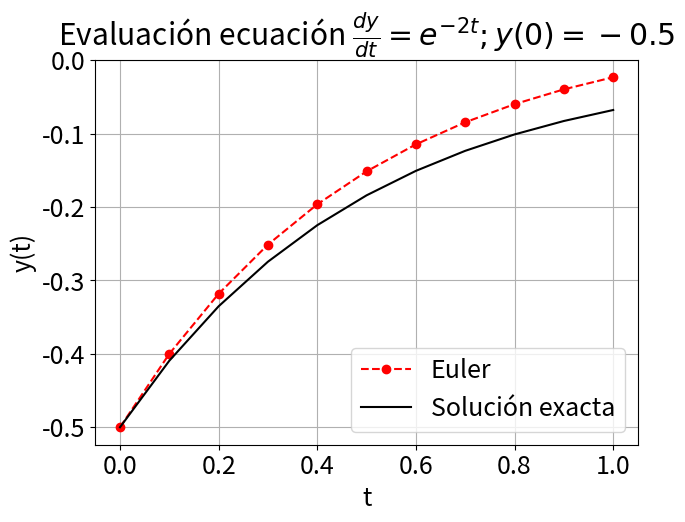
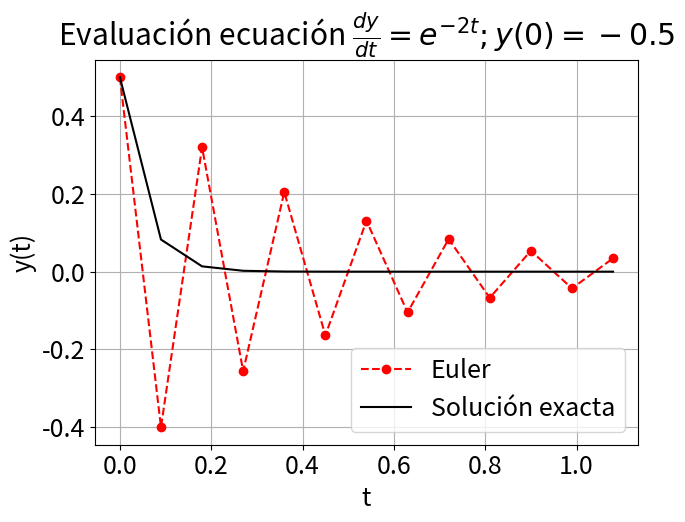
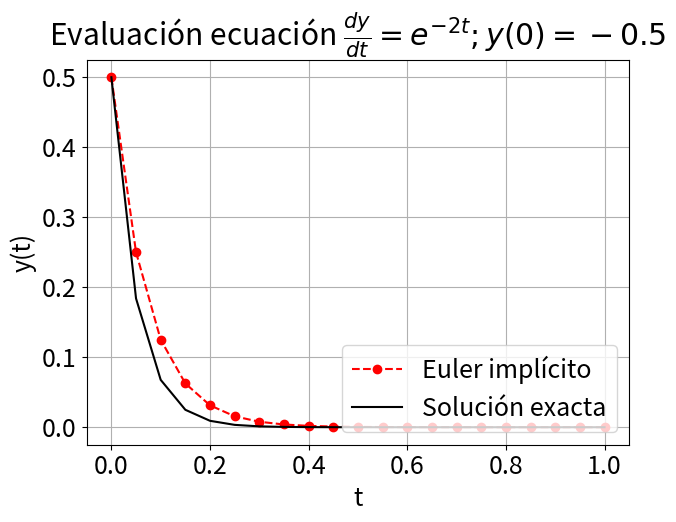

Recreate these plots in Python, in order. (Note: this script raises an exception after producing the figures.)
#!/usr/bin/env python
# coding: utf-8

# <font size="6">MEC301 - Métodos Numéricos</font>
# # Ecuaciones Diferenciales Ordinarias con valor inicial
# <br><br><br><br>
# [redacted]
# Fecha: 24 de Octubre 2022

# ## Introducción
# 
# Las ecuaciones diferenciales son utilizadas para modelar sistemas en todos los campos de ciencia e ingeniería.

# Como definición general, un **sistema de ecuaciones diferenciales** define la relación entre variables dependiente, $f_1(x_1,x_2,x_3, \cdots), f_2(x_1,x_2,x_3, \cdots), \cdots$, las variables independientes $x_1,x_2,x_3, \cdots$, y sus derivadas. 

# ### Clasificación de ecuaciones diferenciales

# El sistema puede estar compuesto de una ecuacion diferencial.

# Por ejemplo, la ***ecuación del péndulo*** que define la variación temporal del ángulo $\Theta$ en función del tiempo $t$:
# 
# \begin{equation}
# ml\frac{d^2}{dt^2}\Theta(t) + \kappa\frac{d}{dt}\Theta(t) + mg \sin \Theta(t) = 0
# \end{equation}
# 
# donde $g$ es la gravedad, $m$ la masa del péndulo, $l$ es la distancia al centro de rotación y $\kappa$ es una constante a amortiguación asociado al arrastre por el viento

# <img src="./images/ecuacion_pendulo.png" width="300px" align= center>

# En este caso tenemos una variable dependiente ($\Theta$), y una variable dependiente ($t$).

# Este tipo de ecuaciones se conoce como **ecuación diferencial ordinaria (EDO)**, debido a que la varible dependiente está condicionada por una variable independiente. Adicionalmente, debido al término $\sin\Theta$, esta ecuación corresponde a una **EDO no-lineal**.

# Si el ángulo de oscilación, $\Theta$, es pequeño, podemos hacer la simplificación $\sin \Theta\approx \Theta$.

# En este caso la EDO se transforma a una ecuación del tipo lineal:
# 
# \begin{equation}
# ml\frac{d^2\Theta(t)}{dt^2} = -mg \Theta(t) -\kappa \dot{\Theta}(t) 
# \end{equation}

# En general, las EDO lineales tiene solución analítica.

# También podemos tener una ecuación diferencial definida para una variable dependiente y multiples variables independientes.

# Un buen ejemplo es la ***ecuación de difusión de calor***, que describe la distribución de temperatura en función del tiempo, $t$, y el espacio. En el caso 2D:
# 
# \begin{equation*}
# k\frac{\partial T}{\partial x^2}+
# k\frac{\partial T}{\partial y^2} = \rho c_p \frac{\partial T}{\partial t}
# \end{equation*}
# 
# donde $\rho$ es la densidad, $c_p$ es el calor específico, y $k$ es la conductividad térmica

# En el caso de más de una variable independiente, la llamamos **ecuación diferencial parcial (EDP)**

# En este caso, la **EDP es del tipo lineal**

# Por último, en el caso de más de una variable dependiente, podemos tener **sistemas de ecuaciones diferenciales del tipo EDO o EDP**.

# Tal es el caso de la ***ecuación de Navier-Stokes*** utilizada en mecánica de fluidos para modelar un problema en dos dimenciones:
# 
# \begin{align*}
# \frac{\partial u}{\partial t}+u\frac{\partial u}{\partial x}+v\frac{\partial u}{\partial y} &= -\frac{1}{\rho}\frac{\partial p}{\partial x}+\nu \left(\frac{\partial^2 u}{\partial x^2}+\frac{\partial^2 u}{\partial y^2} \right) \\
# \frac{\partial v}{\partial t}+u\frac{\partial v}{\partial x}+v\frac{\partial v}{\partial y} &= -\frac{1}{\rho}\frac{\partial p}{\partial y}+\nu\left(\frac{\partial^2 v}{\partial x^2}+\frac{\partial^2 v}{\partial y^2}\right) \\
# \frac{\partial^2 p}{\partial x^2}+\frac{\partial^2 p}{\partial y^2} &= -\rho\left(\frac{\partial u}{\partial x}\frac{\partial u}{\partial x}+2\frac{\partial u}{\partial y}\frac{\partial v}{\partial x}+\frac{\partial v}{\partial y}\frac{\partial v}{\partial y} \right)
# \end{align*}

# En este caso tenemos un sistema de **3 EDPs no-lineales** definido para tres funciones $u$, $v$ y $p$ en función del tiempo $t$ y el espacio $x$ e $y$. Donde $u(t,x,y)$ y $v(t,x,y)$ son, respectivamente, el campo de velocidad en dirección $\hat{x}$ y $\hat{y}$; y $p(t,x,y)$ es el campo de presiones. Nuevamente, $\rho$, es la densidad del fluido.

# También podemos clasificar una ecuación diferencial según el orden de sus derivadas.
# 

# Por ejemplo, la ecuación:
# \begin{equation}
# ml\frac{d^2}{dt^2}\Theta(t) + \kappa\frac{d}{dt}\Theta(t) + mg \sin \Theta(t) = 0
# \end{equation}
# 
# Es una **EDO de segundo orden,** debido a que $\Theta$ es derivada dos veces respecto a $t$.

# ### Condiciones de borde y condiciones iniciales
# 
# Las ecuaciones diferenciales presentadas anteriormente representa una formulación general asociada a un fenómeno físco (movimiento de un péndulo, distribución de temperaturas o movimiento de un fluido). Sin embargo, estas ecuaciones no están condicionadas a un problema en específico y, por lo tanto, su solución es definida en base a constantes de valor arbitrario. 

# Por ejemplo, la versión lineal de la EDO del péndulo tiene como solución general:
# 
# \begin{equation*}
# \Theta(t) = Ae^{-\lambda t} + Be^{+\lambda t}
# \end{equation*}

# Para asociar una ecuacion diferencial a un problema específico necesitamos **condiciones de borde** o **condiciones iniciales**

# Usamos ***condiciones iniciales si la variable dependiente evoluciona respecto a la variable independiente.***

# Por ejemplo, en el caso del péndulo, $\Theta$ evoluciona respecto al tiempo, $t$, y por lo tanto necesitamos de condiciones inciales.

# Como condición inicial, por ejemplo, asumamos que el péndulo está en reposo con un ángulo $\Theta_0$:

# **Ecuación gobernante**
# 
# \begin{equation*}
# ml\frac{d^2}{dt^2}\Theta(t) + \kappa\frac{d}{dt}\Theta(t) + mg \sin \Theta(t) = 0
# \end{equation*}
# 
# **Condiciones iniciales**
# \begin{align*}
# \dot{\Theta}(t = 0) &= 0 \\
# \Theta(t = 0) &= \Theta_0
# \end{align*}

# ***El número de condiciones iniciales debe ser igual al número de derivadas de la variable independiente.***

# Comúnmente, las condiciones iniciales están asociadas a la variable tiempo. Sin embargo, una condición inicial puede también estar asociada a una variable espacial (por ejemplo, una vibración propagandose en el espacio).

# **Usamos condiciones de borde si la variable dependiente está condicionada por diversos puntos de una variable dependiente.**

# Por ejemplo, la distribución de temperaturas de una placa cuadrada de largo $L$, incialmente a temperatura $T_a$, con temperaturas en $T_h$ y $T_c$ en los bordes izquierdo y derecho, y tempertura $T_0$ en la parte superior e inferior, está descrita por la ecuación:

# **Ecuación gobernante**
# 
# \begin{equation*}
# k\frac{\partial T}{\partial x^2}+
# k\frac{\partial T}{\partial y^2} = \rho c_p \frac{\partial T}{\partial t}
# \end{equation*}
# 
# **Condiciones de borde**
# 
# \begin{align*}
# T(t,0,y) = T_h,\quad\quad T(t,L,y) = T_c \\
# T(t,x,0) = T_a, \quad\quad T(t,x,L) = T_a \\
# \end{align*}
# 
# **condición inicial**
# \begin{equation*}
# T(0,x,y) = T_a
# \end{equation*}

# ***El número de condiciones de borde debe ser igual al número de derivadas respecto a la variable independiente***

# Las condiciones de borde están, generalmente, asociadas a variables en el espacio

# ## Aspectos generales de los métodos numéricos para solución de ODEs

# ### Ecuación diferencial ordinaria (EDO) con valor inicial

# En forma general, podemos representar una EDO con valor inicial de la forma:
# 
# \begin{equation}
# \frac{d^{n}f(t)}{dt^{n}} = F\left(t, f(t), \frac{df(t)}{dt}, \frac{d^2f(t)}{dt^2}, \frac{d^3f(t)}{dt^3}, \ldots, \frac{d^{n-1}f(t)}{dt^{n-1}}\right) ,
# \end{equation}
# 
# sujeta a las condiciones inciales:
# $t = 0, f(0), f^{(1)}(0), f^{(2)}(0),\ldots, f^{(n)}(0)$

# Por ejemplo, en el caso de la ecuación del péndulo:
# 
# \begin{equation*}
# \frac{d^2}{dt^2}\Theta(t) = F(t,\Theta, \dot{\Theta}) 
# \end{equation*}
# 
# donde $ F(t,\Theta, \dot{\Theta})  = - \frac{\kappa}{mg}\dot{\Theta} - \frac{g}{l}
# \sin \Theta$

# Convenientemente, podemos **reducir esta ecuación a un sistema EDO de primer orden**:
# 
# \begin{align*}
# \frac{d}{dt}\Theta(t) &=F_1(t,\Theta, \dot{\Theta})= \dot{\Theta} \\
# \frac{d}{dt}\dot{\Theta}(t) &= F_2(t,\Theta, \dot{\Theta})  - \frac{\kappa}{ml}\dot{\Theta}- \frac{g}{l}\sin \Theta
# \end{align*}

# En conclución, **siempre podemos reducir una EDO a un problema de la forma**:
# 
# \begin{equation}
# \frac{d}{dt}\vec{y} = \vec{F}(t,\vec{y})
# \end{equation}
# 
# con una condición inicial $\vec{y}(0)$.

# En el caso del péndulo, 
# \begin{align*}
# \vec{y} &= \{\Theta,\dot{\Theta}\}\\
# \vec{F}(t,\vec{y}) &= \{F_1(t,\Theta,\dot{\Theta}), F_2(t,\Theta,\dot{\Theta}) \} \\
# \vec{y}(0) &= \{\Theta_0,0\}
# \end{align*}

# ### Método de Euler
# 
# Dada la condición inicial $\vec{y}(t_0)$, supongamos que queremos determinar el valor de $\vec{y}$ en un tiempo $t_0 +\Delta t$.

# La forma más sencilla es mediante una expansión de Taylor centrada en $t_0$:
# 
# \begin{equation*}
# \vec{y}(t_0 +\Delta t) = \vec{y}(t_0)+\frac{d}{dt}\vec{y}(t_0)\Delta t +\frac{d^2}{dt^2}\vec{y}(t_0)\Delta t^2 + \cdots
# \end{equation*}

# Truncando los términos de segundo y mayor orden tenemos:
# 
# \begin{equation*}
# \vec{y}(t_0 +\Delta t) = \vec{y}(t_0)+\vec{F}[t_0,\vec{y}(t_0)]\Delta t + O(\Delta t^2)
# \end{equation*}

# Podemos seguir repetiendo este procedimiento para encontrar la evolución $\vec{y}$ en el tiempo. 

# En su forma general, este método se conoce como el **método de Euler explícito**:
# 
# \begin{equation*}
# \vec{y}_{i+1} = \vec{y}_i+h\vec{F}[t_i,\vec{y}_i] + O(h^2)
# \end{equation*}
# 
# donde $\vec{y}_{i+1} = \vec{y}(t_i + \Delta t)$, y $h = \Delta t$

# Gráficamente, el método consiste en aproximar el valor de $\vec{y}_{i+1}$ mediante una recta generada a partir de la derivada de $\vec{y}$ en el punto $t_i, \vec{y}_i$. 
# 
# La pendiente de la recta está definida por $\vec{F}[t_i,\vec{y}_i]$

# <img src="./images/Euler_schematic.png" width="350px" align= center>

# Por ejemplo, consideremos la ecuación diferencial:
# 
# \begin{equation*}
# \frac{dy}{dt} = e^{-2t}
# \end{equation*}
# 
# con condición inicial $y(0) = -0.5$

# Utilicemos el método de Euler para resolver este problema en el intervalo $t\in[0,1]$ con $h = 0.1$ y $h = 0.01$. Compararemos nuestra solución con la solución exacta $y(t) = -\frac{1}{2}e^{-2t}$.

# In[1]:


import numpy as np

# Define parameters
h = 0.1                       # paso de tiempo
t = np.arange(0, 1+h, h)      # lista de tiempos 

# Ecuación diferencial 
F = lambda t, y: np.exp(-2*t) # Ecuación gobernante dy = F(t,y)
y0 = -0.5                     # Condición inicial

# solución exacta
y_exact = lambda t: -0.5*np.exp(-2*t)

# Método de Euler
y = np.zeros(len(t))
y[0] = y0

for i in range(len(t)-1):
    y[i+1] = y[i] + h*F(t[i], y[i])
    


# In[2]:


import matplotlib.pyplot as plt

plt.figure(figsize = (7, 5))
plt.rcParams.update({'font.size': 18}) # Tamaño de fuente

plt.plot(t, y, 'ro--', label='Euler')
plt.plot(t, y_exact(t), 'k', label='Solución exacta')
plt.title(r'Evaluación ecuación $\frac{dy}{dt} = e^{-2t}; y(0) = -0.5$')
plt.xlabel('t')
plt.ylabel('y(t)')
plt.grid()
plt.legend(loc='lower right')
plt.show()


# En el ejemplo notamos que la aproximación mejora considerablemente si el valor de $h$ disminuye. Esto es una consecuencia directa del error de truncamiento $O(h^2)$

# Sin embargo, notamos que el error aumenta a medida que nos alejamos del valor inicial. Esta propagación del error ocurre porque el error de truncamiento nos entrega una estimación del error local, es decir, durante un solo paso del método.

# Así, definimos:
# - **Error de truncamiento local:** Error del método para predecir la siguiente iteración (es decir, $i\rightarrow i+1$). Este error está asociado al truncamiento de la serie de Taylor.
# 
# - **Error de truncamiento global:** Error por acumulación de errores de truncamiento local a lo largo de toda la iteración.

# ### Estabilidad y precisión

# Asociamos el término **precisión** con el error de truncamiento del método. 

# Otro término relevante en los métodos de solución de EDOs es la **estabilidad.** Esta característica dice relación con el tipo de EDO y método utilizado para resolverla.

# Analicemos el problema de estabilidad con la siguiente EDO:
# 
# \begin{equation*}
# \frac{dy}{dt} = -20y
# \end{equation*}
# 
# con condición inicial $y(0) = 0.5$

# Utilicemos el método de Euler para encontrar la solución en el intervalo $t\in[0,1]$ con $h = 0.1$ y $h = 0.01$. Compararemos nuestra solución con la solución exacta $y(t) = 0.5e^{-20t}$.

# In[3]:


import numpy as np

# Define parameters
h = 0.09                       # paso de tiempo
t = np.arange(0, 1+h, h)      # lista de tiempos 
 
# Ecuación diferencial 
F = lambda t, y: -20*y        # Ecuación gobernante dy = F(t,y)
y0 = 0.5                      # Condición inicial

# solución exacta
y_exact = lambda t: 0.5*np.exp(-20*t)

# Método de Euler
y = np.zeros(len(t))
y[0] = y0

for i in range(len(t)-1):
    y[i+1] = y[i] + h*F(t[i], y[i]) 


# In[4]:


import matplotlib.pyplot as plt

plt.figure(figsize = (7, 5))
plt.rcParams.update({'font.size': 18}) # Tamaño de fuente

plt.plot(t, y, 'ro--', label='Euler')
plt.plot(t, y_exact(t), 'k', label='Solución exacta')
plt.title(r'Evaluación ecuación $\frac{dy}{dt} = e^{-2t}; y(0) = -0.5$')
plt.xlabel('t')
plt.ylabel('y(t)')
plt.grid()
plt.legend(loc='lower right')
plt.show()


# Observamos que el método de Euler converge cuando $h = 0.01$, pero oscila constantemente para $h > 0.1$. En otras palabras, *el método de Euler explícito presenta problemas de estabilidad*.

# Es posible demostrar que para ecuaciones del tipo $\frac{dy}{dt} = -ay$, la condición de estabilidad del método de Euler explícito está dada por $h > 2/a$. 

# En otras palabras, el método de Euler explícito es ***condicionalmente estable***

# Alternativamente, podemos definir el **método de Euler implícito**:
# 
# \begin{equation}
# \vec{y}_{i+1} = \vec{y}_i+h\vec{F}[t_{i+1},\vec{y}_{i+1}] + O(h^2)
# \end{equation}

# Esta formulación se define como implícita debido a que el valor futuro, $\vec{y}_{i+1}$ se encuentra a ambos lados de la ecuación.

# Para cada valor de $\vec{y}_{i+1}$, debemos utilizar un método de solución de raices (por ejemplo, Newton-Raphson)

# Revisemos el método de Euler implícito con el ejemplo anterior

# In[5]:


import numpy as np
from scipy.optimize import fsolve

# Define parameters
h = 0.05                       # paso de tiempo
t = np.arange(0, 1+h, h)      # lista de tiempos 

# Ecuación diferencial 
F = lambda t, y: -20*y        # Ecuación gobernante dy = F(t,y)
y0 = 0.5                      # Condición inicial

# solución exacta
y_exact = lambda t: 0.5*np.exp(-20*t)

# Método de Euler
y = np.zeros(len(t))
y[0] = y0

for i in range(len(t)-1):
    E_implicit = lambda yip1: yip1 - (y[i] + h*F(t[i+1], yip1))
    y[i+1] = fsolve(E_implicit,x0 = y[i])


# In[6]:


import matplotlib.pyplot as plt

plt.figure(figsize = (7, 5))
plt.rcParams.update({'font.size': 18}) # Tamaño de fuente

plt.plot(t, y, 'ro--', label='Euler implícito')
plt.plot(t, y_exact(t), 'k', label='Solución exacta')
plt.title(r'Evaluación ecuación $\frac{dy}{dt} = e^{-2t}; y(0) = -0.5$')
plt.xlabel('t')
plt.ylabel('y(t)')
plt.grid()
plt.legend(loc='lower right')
plt.show()


# En el ejemplo, si bien la precisión sigue condicionada al error de truncamiento $O(h^2)$, el método no presenta problemas de inestabilidad

# En efecto, para ODEs de la forma $\frac{dy}{dt} = -ay$, el métodod de Euler implícito es ***incondicionalmente estable***.

# En resumen, en la solución de una ODE debemos considerar la precisión y la estabilidad del problema. Si bien, **la precisión está exclusivamente asociada al método, la estabilidad depende del método y la EDO a resolver.**

# En el ejemplo anterior fue posible cuantificar las condiciones de estabilidad debido a que la EDO era del tipo lineal. **En general, no siempre es posible acotar la inestabilidad de forma analítica, especialmente para EDOs no lineales.**

# En la práctica, los términos precisión y estabilidad se confunden debido a que comúnmente ambos están asociados por $h$. Sin embargo, cada uno es un aspecto independiente. Así, **un método con poca precisión puede ser muy estable, y viceversa.**

# ## Métodos de paso simple (Runge-Kutta)
# 
# Los métodos de Runge-Kutta (RK) permiten aumentar el número de términos de una serie de Taylor, sin la necesidad de calcular derivadas de mayor orden

# Esto permite una mejor precisión, ya que el error de truncamiento local se reduce.

# Existen muchas variaciones, todas asociadas a una aproximación de la forma:
# 
# \begin{equation}
# y_{i+1} = y_i + \phi h
# \end{equation}
# 
# donde $\phi$ se conoce como *función incremento*, que **representa una pendiente representativa del intervalo**

# En su forma general, la función incremento está dada por:
# \begin{equation}
# \phi = a_1k_1+a_2k_2+\cdots+a_nk_n
# \end{equation}

# donde $a_j$ son constantes, y los valores $k_j$ son:
# 
# \begin{align*}
# k_1 &= F(x_i,y_i) \\
# k_2 &= F(x_i+p_1h,y_i+q_{11}k_1h) \\
# k_3 &= F(x_i+p_2h,y_i+q_{21}k_1h+q_{22}k_2h) \\
# \vdots \\
# k_n &= F(x_i+p_{n-1}h,y_i+q_{n-1,1}k_1h++q_{n-1,2}k_2h+\cdots q_{n-1,n-1}k_{n-1}h) \\
# \end{align*}
# 
# donde $p_m$ y $q_{m,n}$ son constantes.

# Notar que los valores de $k_j$ están definidos por recurrencia, es decir $k_j$ depende de $k_{j-1}, k_{j-2}, \cdots, k_{1}$

# Para obtener una formulación específica debemos especificar $n$.

# Una vez definido, los valores de $a_j$, $p_m$ y $q_{m,n}$ se determinan igualando la expresión $y_{i+1} = y_i + \phi h$ con los términos de la expansión de Taylor ([más info acá](https://pythonnumericalmethods.berkeley.edu/notebooks/chapter22.05-Predictor-Corrector-Methods.html#second-order-runge-kutta-method)):
# 
# \begin{align*}
# y(t_{i+1}) &= y(t_i) + y'(t_i)h + \frac{1}{2!}y''(t_i)h^2 + \cdots + \frac{1}{n!}y^{(n)}(t_i)h^n \\
#  &= y(t_i) + F(t_i,y_i)h + \frac{1}{2!}F'(t_i,y_i)h^2 + \cdots + \frac{1}{n!}F^{(n-1)}(t_i,y_i)h^n 
# \end{align*}

# Así, por ejemplo, la formulación para $n = 1$ permite aproximar hasta la primera derivada de la serie de Taylor y, por lo tanto, tiene un error de truncamiento local $O(h^2)$.

# **La formula RK1 corresponde al método de Euler explícito.**

# ### Runge-Kutta de segundo orden (RK2)

# La versión de segundo orden de RK es:
# 
# \begin{equation}
# y_{i+1} = y_i + (a_1k_1+a_2k_2)h + O(h^3)
# \end{equation}

# donde:
# \begin{align*}
# k_1 &= F(t_i,y_i) \\
# k_2 &= F(t_i+p_1h,y_i+q_{11}k_1h)
# \end{align*}

# y las constantes $a_1$, $a_2$, $p_1$ y $q_{11}$, están dadas por:
# 
# \begin{align*}
# a_1+a_2 = 1 \\
# a_2p_1 = 1/2 \\
# a_2q_{11} = 1/2
# \end{align*}

# Debido a que tenemos 3 ecuaciones y 4 incognitas, se debe acotar una de las variables para resolver el sistema

# Así distinguimos:

# **Método de Heun ($a_2 = 1/2$)**

# \begin{equation*}
# y_{i+1} = y_i + \left(\frac{1}{2}k_1+\frac{1}{2}k_2\right)h
# \end{equation*}

# \begin{align*}
# k_1 &= F(t_i,y_i) \\
# k_2 &= F(t_i+h,y_i+k_1h)
# \end{align*}

# <img src="./images/Heun_method.png" width="700px" align= center>

# **Método del punto medio ($a_2 = 1$)**

# \begin{equation*}
# y_{i+1} = y_i + k_2h
# \end{equation*}

# \begin{align*}
# k_1 &= F(t_i,y_i) \\
# k_2 &= F(t_i+h/2,y_i+k_1h/2)
# \end{align*}

# <img src="./images/Midpoint_method.png" width="700px" align= center>

# Ambos métodos corresponden a una mejora del método de Euler del tipo predictor-corrector

# ### Runge-Kutta de cuarto orden (RK4)

# Los métodos RK de cuarto orden son los más populares. Al igual que con RK2, existen infinitas versiones. La más popular es:
# 

# \begin{equation*}
# y_{i+1} = y_i + \frac{1}{6}\left(k_1+2k_2+2k_3+k_4\right)h  + O(h^5)
# \end{equation*}
# 
# donde:
# \begin{align*}
# k_1 &= F(t_i,y_i) \\
# k_2 &= F\left(t_i+\frac{1}{2}h,y_i+\frac{1}{2}k_1h\right) \\
# k_3 &= F\left(t_i+\frac{1}{2}h,y_i+\frac{1}{2}k_2h\right) \\
# k_4 &= F\left(t_i+h,y_i+k_3h\right)
# \end{align*}

# ## Métodos rígidos y de paso múltiple

# ### Métodos de pasos múltiples
# 
# Los métodos discutidos hasta ahora se clasifican como **métodos de paso simple** debido a que el valor futuro $y_{i+1}$ es determinado exclusivamente por la predicción anterior en el tiempo $t_i$.
# 
# Los **métodos multipasos, o de paso múltiple** aprovechan información de las predicciones anteriores para mejorar la estimación de la trayectoria de la solución.

# Para esto, estos métidos utilizan polinomios de interpolación construidos a partir de una serie de estimaciones previas.

# Los métodos más utilizados son los métodos de Adams-Bashforth, Adamns-Moulton y las fórmulas de diferenciación hacia atrás.

# En este curso no daremos mayores detalles de estos métodos. Para mayor información, revisar las referencias al final de esta unidad.

# ### Rigidez
# 
# Una EDO se define como ***rígida*** si una de sus componentes cambia rápidamente respecto a otra. Esto provoca problemas de estabilidad en la solución.

# Consideremos por ejemplo la ecuación:
# 
# \begin{equation*}
# \frac{dy}{dt} = - 1000y +3000-2000e^{-t}
# \end{equation*}
# 
# con la condición inicial $y(0) = 0$

# La solución analítica a esta solución es:
# \begin{equation*}
# y = 3 - 0.998e^{-1000t} - 2.002e^{-t}
# \end{equation*}

# Al analizar la solución observamos que al comienzo, la respuesta está asociada al término exponencial, $e^{-1000t}$ (término transitorio). Después de un periodo corto ($t < 0.005$), la respuesta comienza a ser dominada por el término $e^{-t}$

# <img src="./images/stiffness.png" width="350px" align= center>

# Sin embargo, el método no conoce la solución analítica. El término transitorio, así, genera problemas de inestabiliadad si el valor de $h$ es muy grande; o de convergencia, si $h$ es muy pequeño.

# ## Solución de EDOs en python (``scipy.integrate.solve_ivp``)

# En python, la función `solve_ivp` de la librería `scipy.integrate` permite resolver sistemas de EDOs con valor inicial.

# Como argumentos mínimos de entrada, la función requiere:
# ```python
# from scipy.integrate import solve_ipv
# solve_ipv(fun,t_span, y0)
# ```

# donde:
# - `fun`: (*callable*) corresponde a la función $F(t,\vec{y})$
# - `t_span`: (*tupple*) corresponde un intervalo entre el valor inicial y final.
# - `y0`: (*ndarray*) condición inicial $\vec{y}(0)$

# La función posee 6 métodos disponibles, los cuales se pueden condicionar con un cuarto argumento `method`.

# Entre los métodos disponibles tenemos:
# - `method = 'RK45'`: [Runge-Kutta 4(5) explícito](https://en.wikipedia.org/wiki/Runge%E2%80%93Kutta%E2%80%93Fehlberg_method).
# - `method = 'RK23'`: [Runge-Kutta 2(3) explícito](https://en.wikipedia.org/wiki/Bogacki%E2%80%93Shampine_method).
# - `method = 'DOP853'`: [Runge-Kutta 8 explícito](http://www.unige.ch/~hairer/prog/nonstiff/dop853.f).
# - `method = 'Radau'`: [Runge-Kutta implícito de orden 5, conocido como Randau IIA](https://en.wikipedia.org/wiki/List_of_Runge%E2%80%93Kutta_methods#Radau_IIA_methods).
# - `method = 'BDF'`: [Método multipaso implícito basado en diferenciación hacia atrás](https://en.wikipedia.org/wiki/Backward_differentiation_formula).

# Por defecto `method=RK45`

# Los métodos `RK45`, `RK23` y `DOP853` **se recomiendan para EDOs no rígidas**. Para EDOs rígidas se recomienda los métodos `Radau` y `BDF`. 

# Como regla general, se recomienda intentar con un método explícito (como `RK45`). Si la solución diverge o tiene un comportamiento inusual, es probable la EDO sea rígida y, en ese caso, se debe utilizar un método implícito como `Radau` o `BDF`.

# También, al igual que con las librerías anteriores, podemos condicionar la tolerancia respecto al error relativo (`rtol`) y absoluto (`atol`).
# ```python
# from scipy.integrate import solve_ipv
# solve_ipv(fun,t_span, y0, rtol = 1E-8, atol = 1E-8)  # error absoluto y relativo menor a 1E-8
# ```

# Por defecto, `rtol = 1E-3` y `atol = 1E-6`.

# Para ver un ejemplo de como condicionar la tolerancia, revisar [acá](https://pythonnumericalmethods.berkeley.edu/notebooks/chapter22.06-Python-ODE-Solvers.html).

# Por ejemplo, consideremos la ecuación del péndulo:

# **Ecuación gobernante**
# 
# \begin{equation*}
# ml\frac{d^2}{dt^2}\Theta(t) + \kappa\frac{d}{dt}\Theta(t) + mg \sin \Theta(t) = 0
# \end{equation*}
# 
# **Condiciones iniciales**
# \begin{align*}
# \dot{\Theta}(t = 0) &= 0 \\
# \Theta(t = 0) &= \Theta_0
# \end{align*}
# 
# Para $m = 200$g, $l = 30$cm, $\kappa = 0.1$ kg/m$\cdot$s, $\Theta_0 = 30°$

# Primero debemos transformar la ecuación a la forma $\vec{y} = F(t,\vec{y})$:
# 
# \begin{align*}
# \frac{d}{dt}\Theta(t) &= \dot{\Theta} \\
# \frac{d}{dt}\dot{\Theta}(t) &=  - \frac{\kappa}{ml}\dot{\Theta}- \frac{g}{l}\sin \Theta
# \end{align*}
# 
# con $\vec{y}(0) = \{\Theta_0, 0\}$

# Utilizamos `solve_ivp` para resolver el sistema en el intervalo $t\in[0,5]$ s.

# In[7]:


from scipy.integrate import solve_ivp
import numpy as np

theta0 = np.radians(10) # condición inicial

# Definimos el funcional F
def F(t,y):
    m = 0.1 # masa péndulo (kg)
    l = 0.3 # largo del péndulo (m)
    K = 0.05 # constante de amortiguación (kg/m*s)
    g = 9.8 # gravedad (m/s2)a
    
    f = np.zeros(2)
    f[0] = y[1]
    f[1] = - K/(m*l)*y[1] - g/l*np.sin(y[0])
    return f

# Condicion inicial
y0 = np.array([theta0,0]) 


# In[8]:


t_interval = (0,5) # tiempo inicial y final
sol = solve_ivp(F,t_span = t_interval, y0 = y0)
print(sol)


# Graficamos la solución.

# In[9]:


get_ipython().run_cell_magic('capture', 'showplot', "import matplotlib.pyplot as plt\n\n# transformamos el ángulo a grados\ntheta     = np.degrees(sol.y[0,:])\ntheta_dot = np.degrees(sol.y[1,:])\n\nfig, ax = plt.subplots(2,1,figsize=(5,6))\nplt.rcParams.update({'font.size': 18}) # Tamaño de fuente\n\nax[0].plot(sol.t,theta,    label=r'$\\Theta(t)$')\nax[1].plot(sol.t,theta_dot,label=r'$\\dot{\\Theta}(t)$')\nax[0].set_xlabel('')\nax[0].set_ylabel('Ángulo (deg)')\nax[1].set_xlabel('Tiempo (seg)')\nax[1].set_ylabel('Vel. angular (deg/s)')\nplt.show()\n")


# In[10]:


showplot()


# Alternativamente, podemos definir los tiempos donde queremos conocer nuestra solución utilizando el argumento `t_eval`. Por ejemplo, consideremos $t\in[0,5]$ s con $\Delta t = 0.01$

# In[11]:


h = 0.01                      # paso de tiempo (s)
t_array = np.arange(0,5,h)   # arreglo de tiempos a evaluar
t_interval = (0,5)           # tiempo inicial y final
sol = solve_ivp(F,t_span = t_interval, t_eval = t_array, y0 = y0)


# In[12]:


get_ipython().run_cell_magic('capture', 'showplot', "import matplotlib.pyplot as plt\n\n# transformamos el ángulo a grados\ntheta     = np.degrees(sol.y[0,:])\ntheta_dot = np.degrees(sol.y[1,:])\n\nfig, ax = plt.subplots(2,1,figsize=(5,6))\nplt.rcParams.update({'font.size': 18}) # Tamaño de fuente\n\nax[0].plot(sol.t,theta,    label=r'$\\Theta(t)$')\nax[1].plot(sol.t,theta_dot,label=r'$\\dot{\\Theta}(t)$')\nax[0].set_xlabel('')\nax[0].set_ylabel('Ángulo (deg)')\nax[1].set_xlabel('Tiempo (seg)')\nax[1].set_ylabel('Vel. angular (deg/s)')\nplt.show()\n")


# In[13]:


showplot()


# ## Referencias
# - Kong Q., Siauw T., Bayen A. M. **Chapter 22: ODEs Initial-Value Problems** in *[Python Programming and Numerical Methods – A Guide for Engineers and Scientists](https://pythonnumericalmethods.berkeley.edu/notebooks/chapter22.00-ODE-Initial-Value-Problems.html)*, 1st Ed., Academic Press, 2021
# 
# - Chapra S., Canale R. **Capítulo 25: Métodos de Runge-Kutta** en *Métodos Numéricos para Ingenieros*, 6ta Ed., McGraw Hill, 2011
# 
# - Chapra S., Canale R. **Capítulo 26: Métodos rígidos y de paso múltiple** en *Métodos Numéricos para Ingenieros*, 6ta Ed., McGraw Hill, 2011
# 
# 
# - Chapra S., Canale R. **Capítulo 26: Métodos rígidos y de paso múltiple** en *Métodos Numéricos para Ingenieros*, 6ta Ed., McGraw Hill, 2011
# 
# 
# - Williams H. P. **Chapter 17: Integration of Ordinary Differential Equations** in "Numerical Recipes" 3rd Ed, Cambridge University Press, 2007
# 
